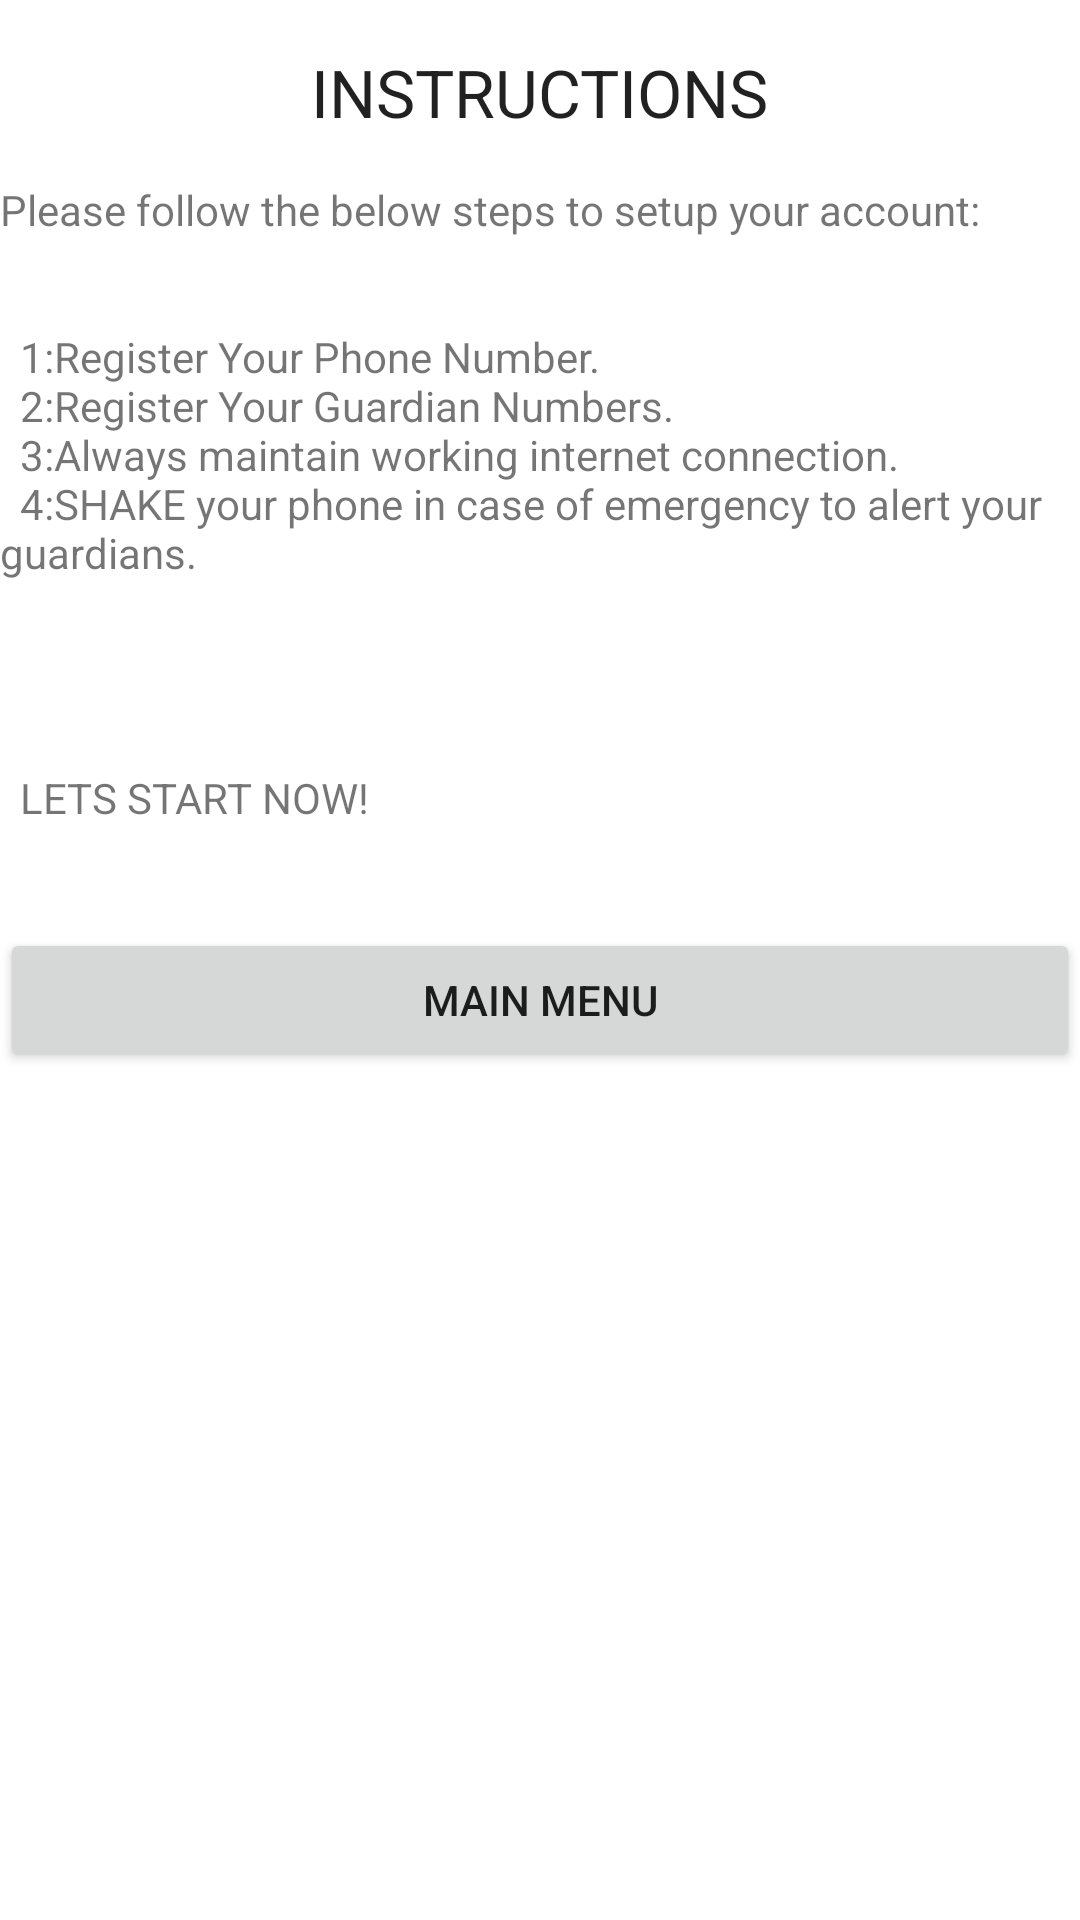

The Android layout XML behind this screen, and the referenced resources:
<!-- AndroidManifest.xml: fallback theme Theme.MaterialComponents.DayNight.NoActionBar -->
<!-- res/layout/activity_instructions.xml -->
<RelativeLayout xmlns:android="http://schemas.android.com/apk/res/android"
    xmlns:tools="http://schemas.android.com/tools"
    android:layout_width="match_parent"
    android:layout_height="match_parent"
    tools:context=".Instructions" >

    <TextView
        android:id="@+id/textView1"
        android:layout_width="wrap_content"
        android:layout_height="wrap_content"
        android:layout_alignParentTop="true"
        android:layout_centerHorizontal="true"
        android:layout_marginTop="16dp"
        android:text="INSTRUCTIONS"
        android:textAppearance="?android:attr/textAppearanceLarge" />

    <Button
        android:id="@+id/button1"
        android:layout_width="match_parent"
        android:layout_height="wrap_content"
        android:layout_below="@+id/help"
        android:layout_centerHorizontal="true"
        android:layout_marginTop="34dp"
        android:onClick="back"
        android:text="Main Menu" />

    <TextView
        android:id="@+id/help"
        android:layout_width="wrap_content"
        android:layout_height="wrap_content"
        android:layout_alignLeft="@+id/button1"
        android:layout_below="@+id/textView1"
        android:layout_marginTop="15dp"
        android:text="@string/help"

    />

</RelativeLayout>
<!-- resources referenced by this layout -->
<resources>
  <string name="help">Please follow the below steps to setup your account:\n\n\n\t1:Register Your Phone Number.\n\t2:Register Your Guardian Numbers.\n\t3:Always maintain working internet connection.\n\t4:SHAKE your phone in case of emergency to alert your guardians.\n\t\n\n\n\n\tLETS START NOW!</string>
</resources>
